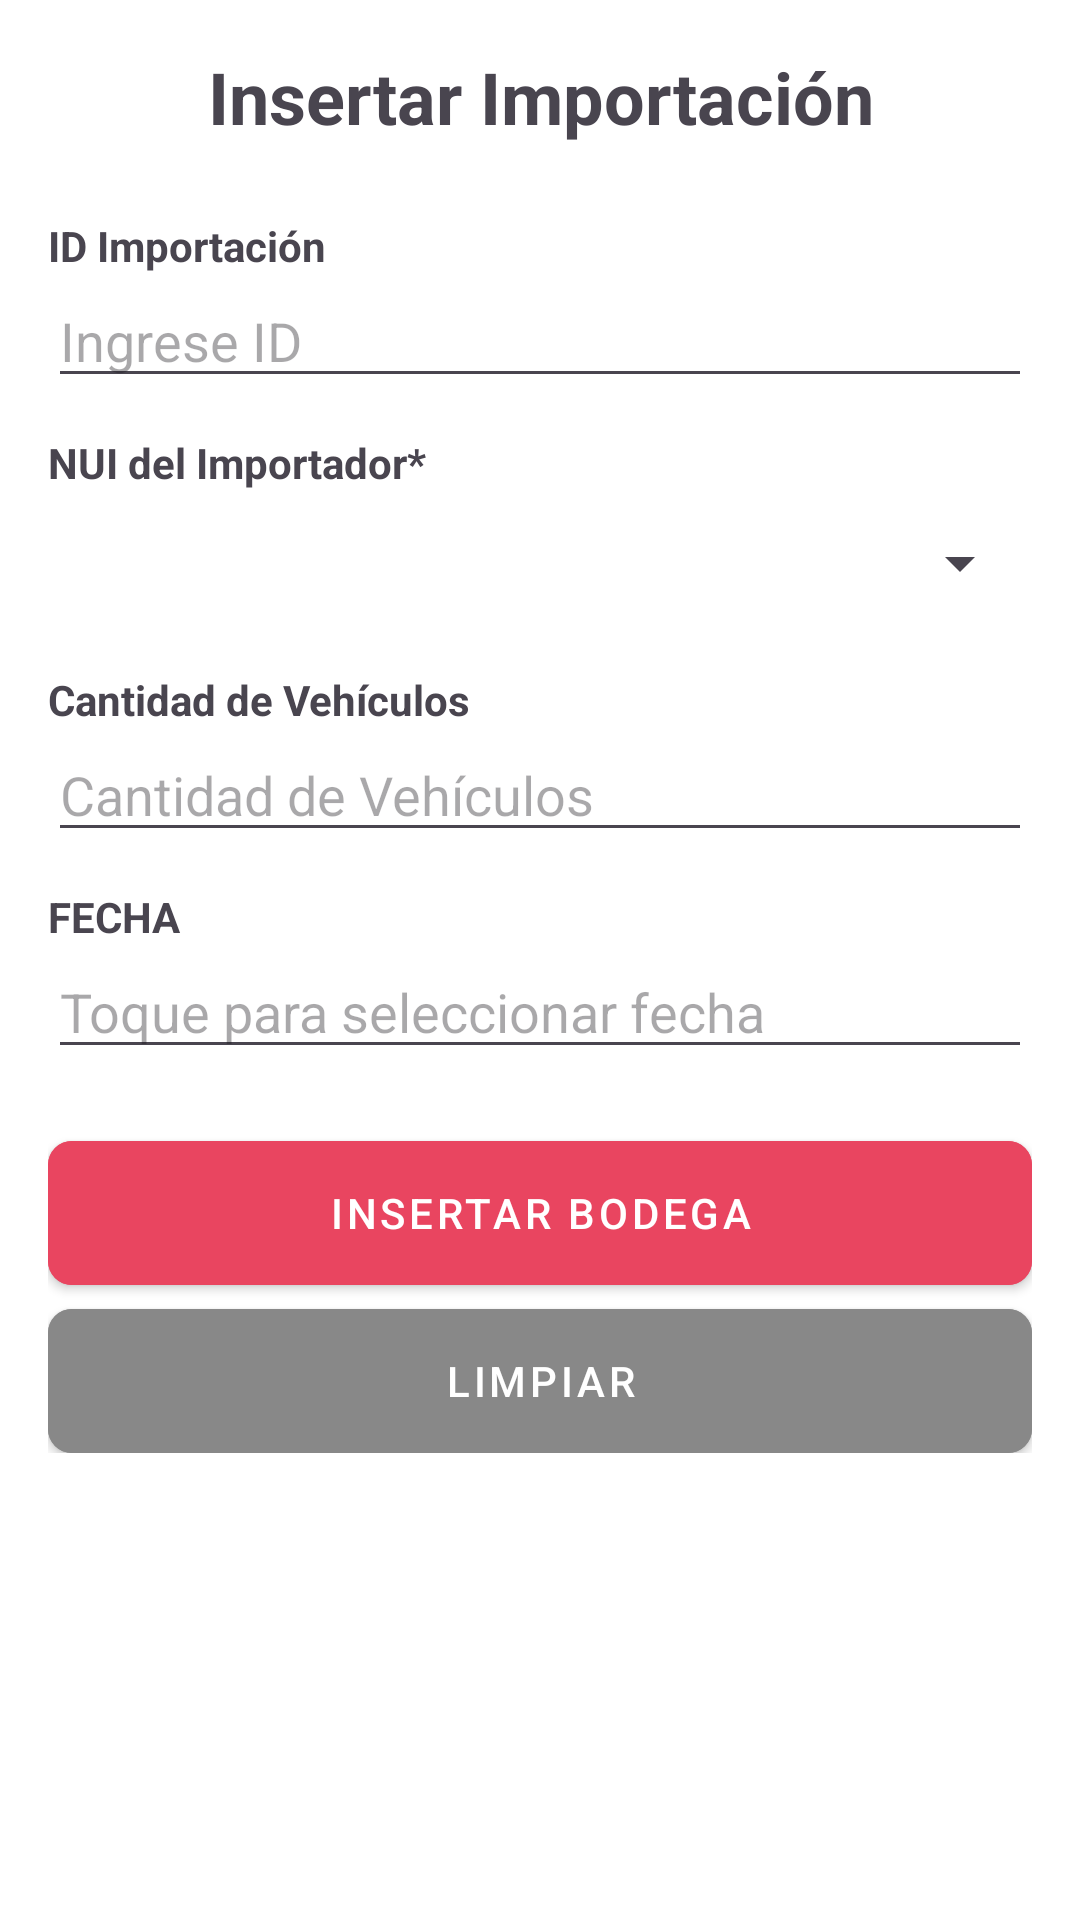

Layout XML and referenced resources for this Android screen:
<!-- AndroidManifest.xml: application theme Theme.Proyecto_PDM -->
<!-- res/layout/activity_importacion_insertar.xml -->
<?xml version="1.0" encoding="utf-8"?>
<ScrollView xmlns:android="http://schemas.android.com/apk/res/android"
    xmlns:tools="http://schemas.android.com/tools"
    android:layout_width="match_parent"
    android:layout_height="match_parent"
    android:background="@color/white"
    tools:context=".importacion.ImportacionInsertarActivity">

    <LinearLayout
        android:id="@+id/main"
        android:layout_width="match_parent"
        android:layout_height="wrap_content"
        android:orientation="vertical"
        android:padding="16dp">

        <TextView
            android:layout_width="match_parent"
            android:layout_height="wrap_content"
            android:text="@string/title_insert_importacion"
            android:textSize="24sp"
            android:textStyle="bold"
            android:gravity="center"
            android:layout_marginBottom="24dp"/>

        <TextView
            android:layout_width="match_parent"
            android:layout_height="wrap_content"
            android:text="@string/label_id_importacion"
            android:textStyle="bold"/>
        <EditText
            android:id="@+id/editIdImportacion"
            android:layout_width="match_parent"
            android:layout_height="wrap_content"
            android:hint="@string/hint_enter_id"
            android:inputType="number"
            android:layout_marginBottom="12dp"/>

        <TextView
            android:layout_width="match_parent"
            android:layout_height="wrap_content"
            android:text="@string/label_nui_importador"
            android:textStyle="bold"/>
        <Spinner
            android:id="@+id/spinnerInsertNUI"
            android:layout_width="match_parent"
            android:layout_height="wrap_content"
            android:minHeight="48dp"
            android:layout_marginBottom="12dp"/>

        <TextView
            android:layout_width="match_parent"
            android:layout_height="wrap_content"
            android:text="@string/label_cantidad_vehiculos"
            android:textStyle="bold"/>
        <EditText
            android:id="@+id/editCantidadVehiculos"
            android:layout_width="match_parent"
            android:layout_height="wrap_content"
            android:hint="@string/label_cantidad_vehiculos"
            android:inputType="number"
            android:layout_marginBottom="12dp"/>

        <TextView
            android:layout_width="match_parent"
            android:layout_height="wrap_content"
            android:text="@string/label_fecha"
            android:textStyle="bold"/>
        <EditText
            android:id="@+id/editFechaImportacion"
            android:layout_width="match_parent"
            android:layout_height="wrap_content"
            android:hint="@string/hint_fecha_nacimiento"
            android:focusable="false"
            android:clickable="true"
            android:layout_marginBottom="24dp"/>

        <com.google.android.material.button.MaterialButton
            android:id="@+id/btnInsertarImportacion"
            style="@style/AutoImportButton"
            android:layout_width="match_parent"
            android:layout_height="wrap_content"
            android:text="@string/btn_insertar_bodega"/>

        <com.google.android.material.button.MaterialButton
            android:id="@+id/btnLimpiarImportacion"
            style="@style/AutoImportButton"
            android:layout_width="match_parent"
            android:layout_height="wrap_content"
            android:text="@string/btn_clean"
            android:backgroundTint="#888888"
            android:layout_marginTop="8dp"/>

    </LinearLayout>
</ScrollView>
<!-- resources referenced by this layout -->
<resources>
  <color name="white">#FFFFFFFF</color>
  <string name="btn_clean">LIMPIAR</string>
  <string name="btn_insertar_bodega">INSERTAR BODEGA</string>
  <string name="hint_enter_id">Ingrese ID</string>
  <string name="hint_fecha_nacimiento">Toque para seleccionar fecha</string>
  <string name="label_cantidad_vehiculos">Cantidad de Vehículos</string>
  <string name="label_fecha">FECHA</string>
  <string name="label_id_importacion">ID Importación</string>
  <string name="label_nui_importador">NUI del Importador*</string>
  <string name="title_insert_importacion">Insertar Importación</string>
  <style name="AutoImportButton" parent="Widget.MaterialComponents.Button">
          <item name="android:backgroundTint">@color/auto_import_red</item>
          <item name="backgroundTint">@color/auto_import_red</item>
          <item name="android:textColor">@color/white</item>
          <item name="android:insetTop">0dp</item>
          <item name="android:insetBottom">0dp</item>
          <item name="cornerRadius">8dp</item>
      </style>
  <style name="Theme.Proyecto_PDM" parent="Base.Theme.Proyecto_PDM" />
  <color name="auto_import_red">#E94560</color>
  <style name="Base.Theme.Proyecto_PDM" parent="Theme.Material3.DayNight.NoActionBar">
          <item name="colorPrimary">@color/auto_import_red</item>
          <item name="colorOnPrimary">@color/white</item>
          <item name="android:windowBackground">@color/white</item>
      </style>
</resources>
